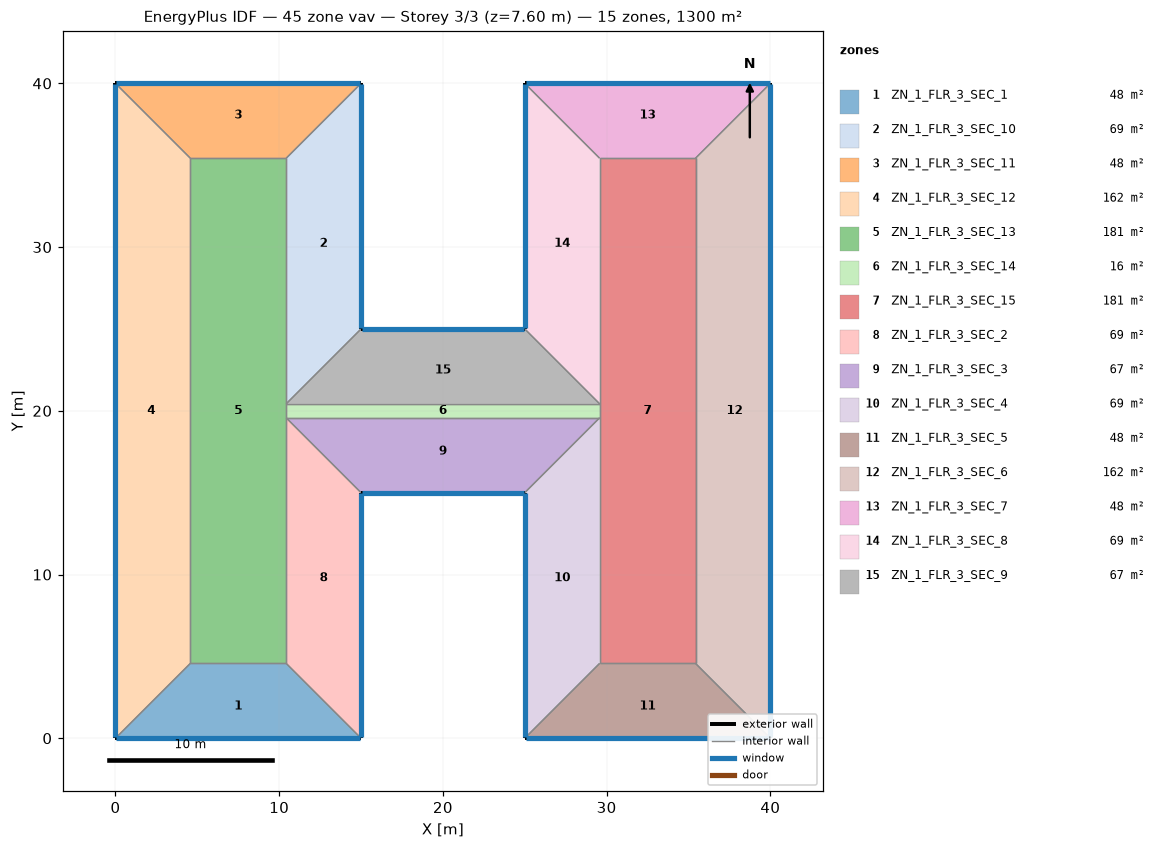
=== STOREY PLAN SPEC (per zone: floor XY polygon, exterior-wall plan segments, windows/doors) ===
zone 1: ZN_1_FLR_3_SEC_1  (47.7 m²)
  floor: (4.57, 4.57) (10.43, 4.57) (15.00, 0.00) (0.00, 0.00)
  exterior wall: (0.00, 0.00) – (15.00, 0.00)  [15.0 m]
    window: (0.05, 0.00) – (14.95, 0.00)  [22.8 m²]
  interior walls: 3
zone 2: ZN_1_FLR_3_SEC_10  (68.6 m²)
  floor: (10.43, 35.43) (15.00, 40.00) (15.00, 25.00) (10.43, 20.43)
  exterior wall: (15.00, 25.00) – (15.00, 40.00)  [15.0 m]
    window: (15.00, 25.05) – (15.00, 39.95)  [22.8 m²]
  interior walls: 3
zone 3: ZN_1_FLR_3_SEC_11  (47.7 m²)
  floor: (0.00, 40.00) (15.00, 40.00) (10.43, 35.43) (4.57, 35.43)
  exterior wall: (15.00, 40.00) – (0.00, 40.00)  [15.0 m]
    window: (14.95, 40.00) – (0.05, 40.00)  [22.8 m²]
  interior walls: 3
zone 4: ZN_1_FLR_3_SEC_12  (161.9 m²)
  floor: (0.00, 40.00) (4.57, 35.43) (4.57, 4.57) (0.00, 0.00)
  exterior wall: (0.00, 40.00) – (0.00, 0.00)  [40.0 m]
    window: (0.00, 39.95) – (0.00, 0.05)  [60.8 m²]
  interior walls: 3
zone 5: ZN_1_FLR_3_SEC_13  (180.8 m²)
  floor: (4.57, 35.43) (10.43, 35.43) (10.43, 4.57) (4.57, 4.57)
  interior walls: 6
zone 6: ZN_1_FLR_3_SEC_14  (16.5 m²)
  floor: (10.43, 20.43) (29.57, 20.43) (29.57, 19.57) (10.43, 19.57)
  interior walls: 4
zone 7: ZN_1_FLR_3_SEC_15  (180.8 m²)
  floor: (29.57, 35.43) (35.43, 35.43) (35.43, 4.57) (29.57, 4.57)
  interior walls: 6
zone 8: ZN_1_FLR_3_SEC_2  (68.6 m²)
  floor: (10.43, 19.57) (15.00, 15.00) (15.00, 0.00) (10.43, 4.57)
  exterior wall: (15.00, 0.00) – (15.00, 15.00)  [15.0 m]
    window: (15.00, 0.05) – (15.00, 14.95)  [22.8 m²]
  interior walls: 3
zone 9: ZN_1_FLR_3_SEC_3  (66.6 m²)
  floor: (10.43, 19.57) (29.57, 19.57) (25.00, 15.00) (15.00, 15.00)
  exterior wall: (15.00, 15.00) – (25.00, 15.00)  [10.0 m]
    window: (15.05, 15.00) – (24.95, 15.00)  [15.2 m²]
  interior walls: 3
zone 10: ZN_1_FLR_3_SEC_4  (68.6 m²)
  floor: (25.00, 15.00) (29.57, 19.57) (29.57, 4.57) (25.00, 0.00)
  exterior wall: (25.00, 15.00) – (25.00, 0.00)  [15.0 m]
    window: (25.00, 14.95) – (25.00, 0.05)  [22.8 m²]
  interior walls: 3
zone 11: ZN_1_FLR_3_SEC_5  (47.7 m²)
  floor: (29.57, 4.57) (35.43, 4.57) (40.00, 0.00) (25.00, 0.00)
  exterior wall: (25.00, 0.00) – (40.00, 0.00)  [15.0 m]
    window: (25.05, 0.00) – (39.95, 0.00)  [22.8 m²]
  interior walls: 3
zone 12: ZN_1_FLR_3_SEC_6  (161.9 m²)
  floor: (35.43, 35.43) (40.00, 40.00) (40.00, 0.00) (35.43, 4.57)
  exterior wall: (40.00, 0.00) – (40.00, 40.00)  [40.0 m]
    window: (40.00, 0.05) – (40.00, 39.95)  [60.8 m²]
  interior walls: 3
zone 13: ZN_1_FLR_3_SEC_7  (47.7 m²)
  floor: (25.00, 40.00) (40.00, 40.00) (35.43, 35.43) (29.57, 35.43)
  exterior wall: (40.00, 40.00) – (25.00, 40.00)  [15.0 m]
    window: (39.95, 40.00) – (25.05, 40.00)  [22.8 m²]
  interior walls: 3
zone 14: ZN_1_FLR_3_SEC_8  (68.6 m²)
  floor: (25.00, 40.00) (29.57, 35.43) (29.57, 20.43) (25.00, 25.00)
  exterior wall: (25.00, 40.00) – (25.00, 25.00)  [15.0 m]
    window: (25.00, 39.95) – (25.00, 25.05)  [22.8 m²]
  interior walls: 3
zone 15: ZN_1_FLR_3_SEC_9  (66.6 m²)
  floor: (15.00, 25.00) (25.00, 25.00) (29.57, 20.43) (10.43, 20.43)
  exterior wall: (25.00, 25.00) – (15.00, 25.00)  [10.0 m]
    window: (24.95, 25.00) – (15.05, 25.00)  [15.2 m²]
  interior walls: 3

=== DERIVED (storey summary) ===
Building: 45 zone vav
Storey: 3 of 3  (floor level z = 7.60 m)
Storey gross floor area: 1300.0 m²
Zones on this storey: 15
  - ZN_1_FLR_3_SEC_1: floor 47.7 m²; exterior wall 15.0 m (57.0 m²); 1 window(s) 22.8 m²; WWR 40.0%
  - ZN_1_FLR_3_SEC_10: floor 68.6 m²; exterior wall 15.0 m (57.0 m²); 1 window(s) 22.8 m²; WWR 40.0%
  - ZN_1_FLR_3_SEC_11: floor 47.7 m²; exterior wall 15.0 m (57.0 m²); 1 window(s) 22.8 m²; WWR 40.0%
  - ZN_1_FLR_3_SEC_12: floor 161.9 m²; exterior wall 40.0 m (152.0 m²); 1 window(s) 60.8 m²; WWR 40.0%
  - ZN_1_FLR_3_SEC_13: floor 180.8 m²
  - ZN_1_FLR_3_SEC_14: floor 16.5 m²
  - ZN_1_FLR_3_SEC_15: floor 180.8 m²
  - ZN_1_FLR_3_SEC_2: floor 68.6 m²; exterior wall 15.0 m (57.0 m²); 1 window(s) 22.8 m²; WWR 40.0%
  - ZN_1_FLR_3_SEC_3: floor 66.6 m²; exterior wall 10.0 m (38.0 m²); 1 window(s) 15.2 m²; WWR 40.0%
  - ZN_1_FLR_3_SEC_4: floor 68.6 m²; exterior wall 15.0 m (57.0 m²); 1 window(s) 22.8 m²; WWR 40.0%
  - ZN_1_FLR_3_SEC_5: floor 47.7 m²; exterior wall 15.0 m (57.0 m²); 1 window(s) 22.8 m²; WWR 40.0%
  - ZN_1_FLR_3_SEC_6: floor 161.9 m²; exterior wall 40.0 m (152.0 m²); 1 window(s) 60.8 m²; WWR 40.0%
  - ZN_1_FLR_3_SEC_7: floor 47.7 m²; exterior wall 15.0 m (57.0 m²); 1 window(s) 22.8 m²; WWR 40.0%
  - ZN_1_FLR_3_SEC_8: floor 68.6 m²; exterior wall 15.0 m (57.0 m²); 1 window(s) 22.8 m²; WWR 40.0%
  - ZN_1_FLR_3_SEC_9: floor 66.6 m²; exterior wall 10.0 m (38.0 m²); 1 window(s) 15.2 m²; WWR 40.0%
Zone adjacency (shared interzone walls):
  - ZN_1_FLR_3_SEC_1 ↔ ZN_1_FLR_3_SEC_12
  - ZN_1_FLR_3_SEC_1 ↔ ZN_1_FLR_3_SEC_13
  - ZN_1_FLR_3_SEC_1 ↔ ZN_1_FLR_3_SEC_2
  - ZN_1_FLR_3_SEC_10 ↔ ZN_1_FLR_3_SEC_11
  - ZN_1_FLR_3_SEC_10 ↔ ZN_1_FLR_3_SEC_13
  - ZN_1_FLR_3_SEC_10 ↔ ZN_1_FLR_3_SEC_9
  - ZN_1_FLR_3_SEC_11 ↔ ZN_1_FLR_3_SEC_12
  - ZN_1_FLR_3_SEC_11 ↔ ZN_1_FLR_3_SEC_13
  - ZN_1_FLR_3_SEC_12 ↔ ZN_1_FLR_3_SEC_13
  - ZN_1_FLR_3_SEC_13 ↔ ZN_1_FLR_3_SEC_14
  - ZN_1_FLR_3_SEC_13 ↔ ZN_1_FLR_3_SEC_2
  - ZN_1_FLR_3_SEC_14 ↔ ZN_1_FLR_3_SEC_15
  - ZN_1_FLR_3_SEC_14 ↔ ZN_1_FLR_3_SEC_3
  - ZN_1_FLR_3_SEC_14 ↔ ZN_1_FLR_3_SEC_9
  - ZN_1_FLR_3_SEC_15 ↔ ZN_1_FLR_3_SEC_4
  - ZN_1_FLR_3_SEC_15 ↔ ZN_1_FLR_3_SEC_5
  - ZN_1_FLR_3_SEC_15 ↔ ZN_1_FLR_3_SEC_6
  - ZN_1_FLR_3_SEC_15 ↔ ZN_1_FLR_3_SEC_7
  - ZN_1_FLR_3_SEC_15 ↔ ZN_1_FLR_3_SEC_8
  - ZN_1_FLR_3_SEC_2 ↔ ZN_1_FLR_3_SEC_3
  - ZN_1_FLR_3_SEC_3 ↔ ZN_1_FLR_3_SEC_4
  - ZN_1_FLR_3_SEC_4 ↔ ZN_1_FLR_3_SEC_5
  - ZN_1_FLR_3_SEC_5 ↔ ZN_1_FLR_3_SEC_6
  - ZN_1_FLR_3_SEC_6 ↔ ZN_1_FLR_3_SEC_7
  - ZN_1_FLR_3_SEC_7 ↔ ZN_1_FLR_3_SEC_8
  - ZN_1_FLR_3_SEC_8 ↔ ZN_1_FLR_3_SEC_9